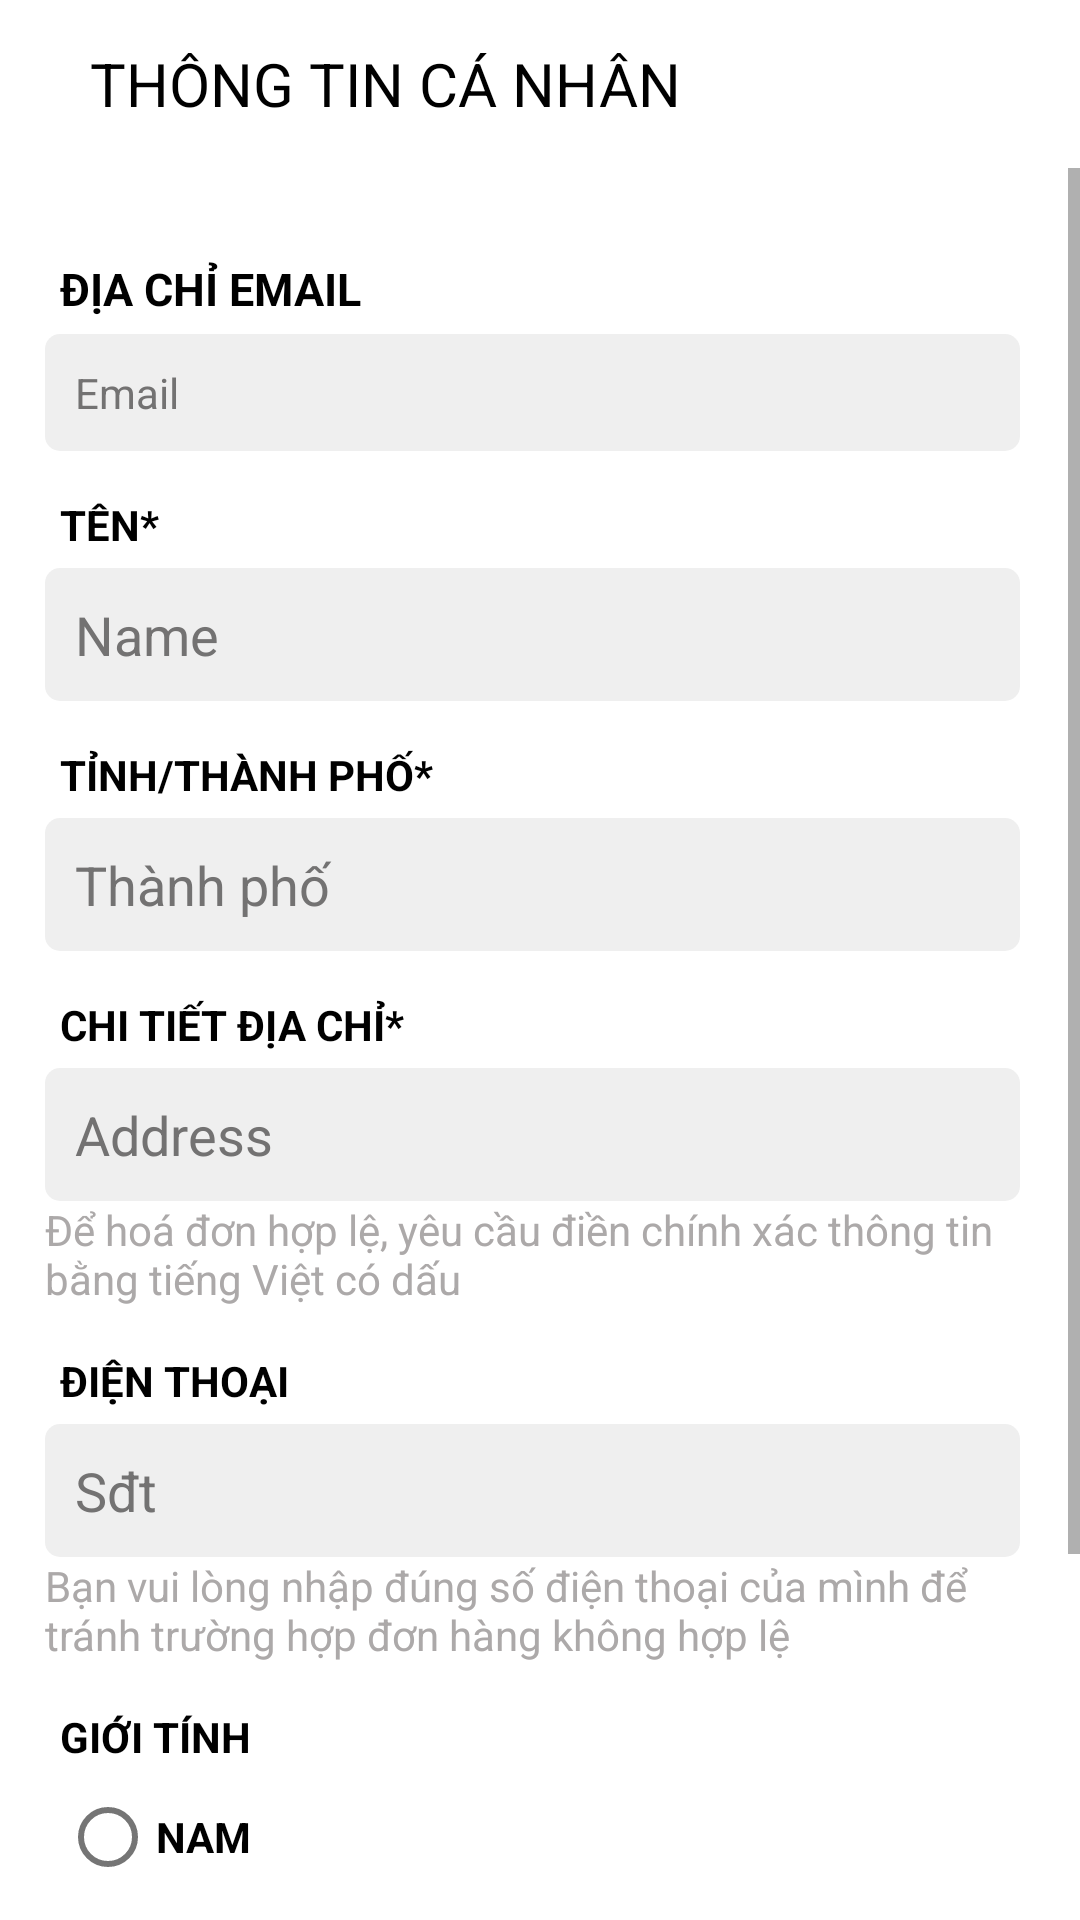

Reconstruct the res/layout file that produces this screen, plus the resources it refers to.
<!-- AndroidManifest.xml: application theme Theme.Navigation -->
<!-- res/layout/activity_up_date_my_profile.xml -->
<?xml version="1.0" encoding="utf-8"?>
<LinearLayout xmlns:android="http://schemas.android.com/apk/res/android"
    xmlns:app="http://schemas.android.com/apk/res-auto"
    xmlns:tools="http://schemas.android.com/tools"
    android:layout_width="match_parent"
    android:layout_height="match_parent"
    android:background="#F9F9F9"
    android:orientation="vertical">
    <LinearLayout
        android:layout_width="match_parent"
        android:layout_height="wrap_content"
        android:orientation="vertical"
        android:background="@color/white">
        <RelativeLayout
            android:layout_width="match_parent"
            android:layout_height="?attr/actionBarSize"
            android:elevation="5dp"
            android:background="@color/white">
            <ImageView
                android:id="@+id/iv_back_address"
                android:layout_width="wrap_content"
                android:layout_height="28dp"
                android:layout_centerVertical="true"
                android:layout_marginStart="15dp"
                android:src="@drawable/ic_back" />
            <TextView
                android:layout_width="wrap_content"
                android:layout_height="wrap_content"
                android:layout_centerVertical="true"
                android:textColor="@color/black"
                android:text="THÔNG TIN CÁ NHÂN "
                android:textSize="20sp"
                android:layout_marginLeft="15dp"
                android:layout_toRightOf="@+id/iv_back_address"
                />
        </RelativeLayout>

    </LinearLayout>
    <ScrollView
        android:layout_width="match_parent"
        android:layout_height="match_parent"
        android:background="@color/white">
        <LinearLayout
            android:layout_width="match_parent"
            android:layout_height="match_parent"
            android:padding="5dp"
            android:layout_marginTop="10dp"
            android:background="@color/white"
            android:orientation="vertical">


            <TextView
                android:layout_width="match_parent"
                android:layout_height="wrap_content"
                android:text="ĐỊA CHỈ EMAIL"
                android:layout_marginTop="15dp"
                android:textColor="@color/black"
                android:textStyle="bold"
                android:textSize="15sp"
                android:layout_marginStart="15dp"/>
            <TextView
                android:id="@+id/tv_email"
                android:layout_width="match_parent"
                android:layout_height="wrap_content"
                android:layout_marginStart="10dp"
                android:layout_marginTop="5dp"
                android:layout_marginEnd="15dp"
                android:background="@drawable/bocong"
                android:hint="Email"
                android:padding="10dp"
                android:textColor="@color/black"
                android:textColorHint="#737272" />
            <TextView
                android:layout_width="match_parent"
                android:layout_height="wrap_content"
                android:text="TÊN*"
                android:layout_marginTop="15dp"
                android:textColor="@color/black"
                android:textStyle="bold"
                android:layout_marginStart="15dp"/>
            <EditText
                android:id="@+id/edt_change_name"
                android:layout_width="match_parent"
                android:layout_height="wrap_content"
                android:background="@drawable/bocong"
                android:hint="Name"
                android:layout_marginTop="5dp"
                android:layout_marginStart="10dp"
                android:layout_marginEnd="15dp"
                android:padding="10dp"
                android:textColor="@color/black"
                android:textColorHint="#737272" />

            <TextView
                android:layout_width="match_parent"
                android:layout_height="wrap_content"
                android:text="TỈNH/THÀNH PHỐ*"
                android:layout_marginTop="15dp"
                android:textColor="@color/black"
                android:textStyle="bold"
                android:layout_marginStart="15dp"/>

            <EditText
                android:id="@+id/edt_change_city"
                android:layout_width="match_parent"
                android:layout_height="wrap_content"
                android:background="@drawable/bocong"
                android:layout_marginStart="10dp"
                android:layout_marginTop="5dp"
                android:layout_marginEnd="15dp"
                android:hint="Thành phố"
                android:padding="10dp"
                android:textColor="@color/black"
                android:textColorHint="#737272" />

            <TextView
                android:layout_width="match_parent"
                android:layout_height="wrap_content"
                android:text="CHI TIẾT ĐỊA CHỈ*"
                android:layout_marginTop="15dp"
                android:textColor="@color/black"
                android:textStyle="bold"
                android:layout_marginStart="15dp"/>

            <EditText
                android:id="@+id/edt_change_address"
                android:layout_width="match_parent"
                android:layout_height="wrap_content"
                android:background="@drawable/bocong"
                android:layout_marginStart="10dp"
                android:layout_marginEnd="15dp"
                android:layout_marginTop="5dp"
                android:hint="Address"
                android:padding="10dp"
                android:textColor="@color/black"
                android:textColorHint="#737272" />
            <TextView
                android:layout_width="match_parent"
                android:layout_height="wrap_content"
                android:textColor="@color/gray"
                android:layout_marginStart="10dp"
                android:layout_marginEnd="15dp"
                android:text="Để hoá đơn hợp lệ, yêu cầu điền chính xác thông tin bằng tiếng Việt có dấu"/>


            <TextView
                android:layout_width="match_parent"
                android:layout_height="wrap_content"
                android:text="ĐIỆN THOẠI"
                android:layout_marginTop="15dp"
                android:textColor="@color/black"
                android:textStyle="bold"
                android:layout_marginStart="15dp"/>

            <EditText
                android:id="@+id/edt_change_phone"
                android:layout_width="match_parent"
                android:layout_height="wrap_content"
                android:background="@drawable/bocong"
                android:layout_marginStart="10dp"
                android:layout_marginTop="5dp"
                android:layout_marginEnd="15dp"
                android:hint="Sđt"
                android:inputType="number"
                android:padding="10dp"
                android:textColor="@color/black"
                android:textColorHint="#737272" />
            <TextView
                android:layout_width="wrap_content"
                android:layout_height="wrap_content"
                android:textColor="@color/gray"
                android:layout_marginStart="10dp"
                android:layout_marginEnd="15dp"
                android:text="Bạn vui lòng nhập đúng số điện thoại của mình để tránh trường hợp đơn hàng không hợp lệ"/>
            <TextView
                android:layout_width="match_parent"
                android:layout_height="wrap_content"
                android:text="GIỚI TÍNH"
                android:layout_marginTop="15dp"
                android:textColor="@color/black"
                android:textStyle="bold"
                android:layout_marginStart="15dp"/>
            <RadioGroup
                android:layout_width="match_parent"
                android:layout_height="wrap_content"
                android:layout_marginStart="15dp"
                android:layout_marginEnd="10dp"
                android:id="@+id/radio_group">
                <RadioButton
                    android:layout_width="match_parent"
                    android:layout_height="wrap_content"
                    android:text="NAM"
                    android:checked="false"
                    android:textStyle="bold"

                    android:id="@+id/radio_nam"
                    android:textColor="@color/black"/>
                <RadioButton
                    android:layout_width="match_parent"
                    android:layout_height="wrap_content"
                    android:text="NỮ"
                   android:checked="false"
                    android:textStyle="bold"
                    android:id="@+id/radio_nu"
                    android:textColor="@color/black"/>
            </RadioGroup>

            <Button
                android:id="@+id/btn_update"
                android:layout_width="wrap_content"
                android:paddingVertical="12dp"
                android:paddingHorizontal="56dp"
                android:layout_height="wrap_content"
                android:layout_gravity="center"
                android:layout_marginTop="30dp"
                android:layout_marginBottom="20dp"
                android:backgroundTint="#EDEBEB"
                android:text="CẬP NHẬT"
                android:textColor="@color/black" />

        </LinearLayout>
    </ScrollView>

</LinearLayout>
<!-- resources referenced by this layout -->
<resources>
  <color name="black">#FF000000</color>
  <color name="gray">#ACA9A9</color>
  <color name="white">#FFFFFFFF</color>
  <!-- drawable bocong (drawable) -->
  <?xml version="1.0" encoding="utf-8"?>
  <shape xmlns:android="http://schemas.android.com/apk/res/android"
      android:shape="rectangle"
      >
      <solid android:color="#EFEFEF"/>
      <corners android:radius="5dp"
          android:bottomLeftRadius="5dp"
          android:bottomRightRadius="5dp"
          android:topLeftRadius="5dp"
          android:topRightRadius="5dp"/>
  </shape>
  <style name="Theme.Navigation" parent="Theme.MaterialComponents.DayNight.NoActionBar">
          
  
          <item name="colorPrimaryVariant">@color/purple_700</item>
          <item name="colorOnPrimary">@color/white</item>
          
          <item name="colorSecondary">@color/teal_200</item>
          <item name="colorSecondaryVariant">@color/teal_700</item>
          <item name="colorOnSecondary">@color/black</item>
          
          <item name="android:statusBarColor">?attr/colorPrimaryVariant</item>
          
      </style>
  <color name="purple_700">#FF3700B3</color>
  <color name="teal_200">#FF03DAC5</color>
  <color name="teal_700">#FF018786</color>
</resources>
